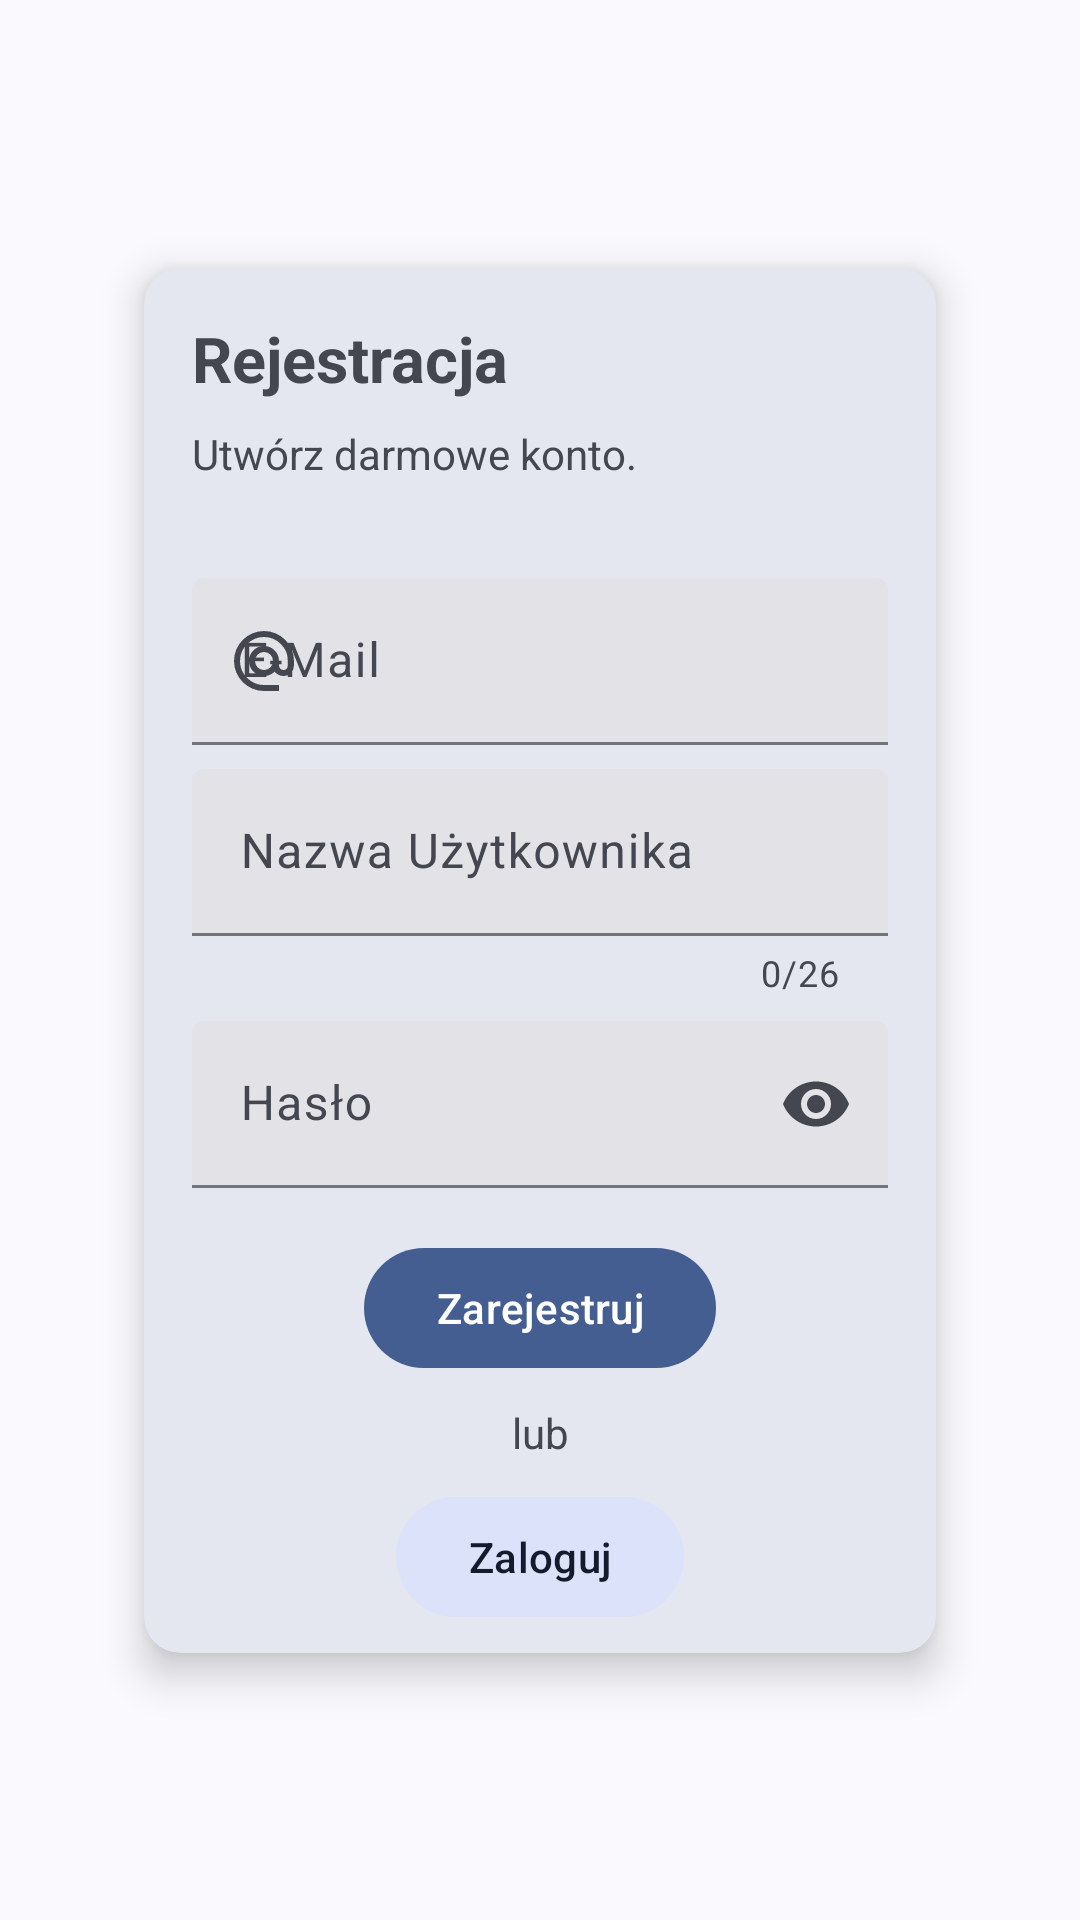

Produce the Android XML layout that renders to this screen, including the resource entries it uses.
<!-- AndroidManifest.xml: application theme Theme.HotShots -->
<!-- res/layout/fragment_auth.xml -->
<?xml version="1.0" encoding="utf-8"?>
<androidx.constraintlayout.widget.ConstraintLayout xmlns:android="http://schemas.android.com/apk/res/android"
    xmlns:app="http://schemas.android.com/apk/res-auto"
    android:layout_width="match_parent"
    android:layout_height="match_parent">

    <com.google.android.material.card.MaterialCardView
        style="@style/Widget.Material3.CardView.Outlined"
        android:layout_width="match_parent"
        android:layout_height="wrap_content"
        android:layout_marginHorizontal="48dp"
        app:cardElevation="8dp"
        app:cardMaxElevation="8dp"
        app:layout_constraintBottom_toBottomOf="parent"
        app:layout_constraintEnd_toEndOf="parent"
        app:layout_constraintStart_toStartOf="parent"
        app:layout_constraintTop_toTopOf="parent"
        app:strokeWidth="0dp">

        <androidx.constraintlayout.widget.ConstraintLayout
            android:layout_width="match_parent"
            android:layout_height="match_parent">

            <com.google.android.material.progressindicator.LinearProgressIndicator
                style="@style/Widget.Material3.LinearProgressIndicator"
                android:id="@+id/loading_indicator"
                android:layout_width="match_parent"
                android:layout_height="wrap_content"
                android:indeterminate="true"
                app:layout_constraintTop_toTopOf="parent"
                app:layout_constraintStart_toStartOf="parent"
                app:layout_constraintEnd_toEndOf="parent"
                app:layout_constraintBottom_toTopOf="@id/top_layout"
                android:visibility="gone"/>

            <androidx.constraintlayout.widget.ConstraintLayout
                android:id="@+id/top_layout"
                android:layout_width="match_parent"
                android:layout_height="wrap_content"
                android:padding="16dp"
                app:layout_constraintBottom_toTopOf="@id/middle_layout"
                app:layout_constraintEnd_toEndOf="parent"
                app:layout_constraintStart_toStartOf="parent"
                app:layout_constraintTop_toTopOf="parent">

                <com.google.android.material.textview.MaterialTextView
                    android:id="@+id/title_text"
                    android:layout_width="wrap_content"
                    android:layout_height="match_parent"
                    android:text="Rejestracja"
                    android:textSize="21sp"
                    android:textStyle="bold"
                    app:layout_constraintStart_toStartOf="parent"
                    app:layout_constraintTop_toTopOf="parent" />

                <com.google.android.material.textview.MaterialTextView
                    android:id="@+id/subtitle_text"
                    android:layout_width="wrap_content"
                    android:layout_height="match_parent"
                    android:layout_marginTop="8dp"
                    android:text="Utwórz darmowe konto."
                    app:layout_constraintStart_toStartOf="parent"
                    app:layout_constraintTop_toBottomOf="@id/title_text" />
            </androidx.constraintlayout.widget.ConstraintLayout>

            <androidx.constraintlayout.widget.ConstraintLayout
                android:id="@+id/middle_layout"
                android:layout_width="match_parent"
                android:layout_height="wrap_content"
                android:padding="16dp"
                app:layout_constraintEnd_toEndOf="parent"
                app:layout_constraintStart_toStartOf="parent"
                app:layout_constraintTop_toBottomOf="@id/top_layout"
                app:layout_constraintBottom_toTopOf="@id/bottom_layout">

                <com.google.android.material.textfield.TextInputLayout
                    android:id="@+id/email_text_input_layout"
                    style="@style/Widget.Material3.TextInputLayout.FilledBox"
                    android:layout_width="match_parent"
                    android:layout_height="wrap_content"
                    android:hint="E-Mail"
                    app:layout_constraintBottom_toTopOf="@id/username_text_input_layout"
                    app:layout_constraintEnd_toEndOf="parent"
                    app:layout_constraintStart_toStartOf="parent"
                    app:layout_constraintTop_toTopOf="parent"
                    app:startIconDrawable="@drawable/email_24px">

                    <com.google.android.material.textfield.TextInputEditText
                        android:id="@+id/email_edit_text"
                        android:layout_width="match_parent"
                        android:layout_height="match_parent"
                        android:inputType="textEmailAddress"
                        android:maxLength="60" />
                </com.google.android.material.textfield.TextInputLayout>

                <com.google.android.material.textfield.TextInputLayout
                    android:id="@+id/username_text_input_layout"
                    style="@style/Widget.Material3.TextInputLayout.FilledBox"
                    android:layout_width="match_parent"
                    android:layout_height="wrap_content"
                    android:layout_marginTop="8dp"
                    android:hint="Nazwa Użytkownika"
                    app:layout_constraintEnd_toEndOf="parent"
                    app:layout_constraintStart_toStartOf="parent"
                    app:layout_constraintTop_toBottomOf="@id/email_text_input_layout"
                    app:layout_constraintBottom_toTopOf="@id/password_text_input_layout"
                    app:startIconDrawable="@drawable/user_24px"
                    app:counterEnabled="true"
                    app:counterMaxLength="26">

                    <com.google.android.material.textfield.TextInputEditText
                        android:id="@+id/username_edit_text"
                        android:layout_width="match_parent"
                        android:layout_height="match_parent"
                        android:inputType="textPersonName"
                        android:maxLength="26" />
                </com.google.android.material.textfield.TextInputLayout>

                <com.google.android.material.textfield.TextInputLayout
                    android:id="@+id/password_text_input_layout"
                    style="@style/Widget.Material3.TextInputLayout.FilledBox"
                    android:layout_width="match_parent"
                    android:layout_height="wrap_content"
                    android:layout_marginTop="8dp"
                    android:hint="Hasło"
                    app:layout_constraintEnd_toEndOf="parent"
                    app:layout_constraintStart_toStartOf="parent"
                    app:layout_constraintTop_toBottomOf="@id/username_text_input_layout"
                    app:startIconDrawable="@drawable/password_24px"
                    app:endIconMode="password_toggle">

                    <com.google.android.material.textfield.TextInputEditText
                        android:id="@+id/password_edit_text"
                        android:layout_width="match_parent"
                        android:layout_height="match_parent"
                        android:inputType="textPassword"
                        android:maxLength="26" />
                </com.google.android.material.textfield.TextInputLayout>
            </androidx.constraintlayout.widget.ConstraintLayout>

            <androidx.constraintlayout.widget.ConstraintLayout
                android:id="@+id/bottom_layout"
                android:layout_width="match_parent"
                android:layout_height="match_parent"
                app:layout_constraintTop_toBottomOf="@id/middle_layout"
                app:layout_constraintBottom_toBottomOf="parent"
                app:layout_constraintStart_toStartOf="parent"
                app:layout_constraintEnd_toEndOf="parent">

                <com.google.android.material.button.MaterialButton
                    android:id="@+id/done_button"
                    android:layout_width="wrap_content"
                    android:layout_height="wrap_content"
                    android:text="Zarejestruj"
                    app:layout_constraintTop_toTopOf="parent"
                    app:layout_constraintStart_toStartOf="parent"
                    app:layout_constraintEnd_toEndOf="parent"
                    app:layout_constraintBottom_toTopOf="@id/or_text_view"/>

                <com.google.android.material.textview.MaterialTextView
                    android:id="@+id/or_text_view"
                    android:layout_width="wrap_content"
                    android:layout_height="wrap_content"
                    android:layout_marginVertical="8dp"
                    android:text="lub"
                    app:layout_constraintTop_toBottomOf="@id/done_button"
                    app:layout_constraintStart_toStartOf="parent"
                    app:layout_constraintEnd_toEndOf="parent"
                    app:layout_constraintBottom_toTopOf="@id/change_button"/>

                <com.google.android.material.button.MaterialButton
                    style="@style/Widget.Material3.Button.TonalButton"
                    android:id="@+id/change_button"
                    android:layout_width="wrap_content"
                    android:layout_height="wrap_content"
                    android:layout_marginBottom="8dp"
                    android:text="Zaloguj"
                    app:layout_constraintStart_toStartOf="parent"
                    app:layout_constraintEnd_toEndOf="parent"
                    app:layout_constraintBottom_toBottomOf="parent"
                    app:layout_constraintTop_toBottomOf="@id/or_text_view"/>
            </androidx.constraintlayout.widget.ConstraintLayout>
        </androidx.constraintlayout.widget.ConstraintLayout>
    </com.google.android.material.card.MaterialCardView>
</androidx.constraintlayout.widget.ConstraintLayout>
<!-- resources referenced by this layout -->
<resources>
  <!-- drawable email_24px (drawable) -->
  <vector xmlns:android="http://schemas.android.com/apk/res/android"
      android:width="24dp"
      android:height="24dp"
      android:viewportWidth="960"
      android:viewportHeight="960"
      android:tint="?attr/colorControlNormal">
    <path
        android:fillColor="@android:color/white"
        android:pathData="M480,880Q398,880 325,848.5Q252,817 197.5,762.5Q143,708 111.5,635Q80,562 80,480Q80,397 111.5,324.5Q143,252 197.5,197.5Q252,143 325,111.5Q398,80 480,80Q563,80 635.5,111.5Q708,143 762.5,197.5Q817,252 848.5,324.5Q880,397 880,480L880,538Q880,597 839.5,638.5Q799,680 740,680Q704,680 673,664Q642,648 622,622Q595,649 558.5,664.5Q522,680 480,680Q397,680 338.5,621.5Q280,563 280,480Q280,397 338.5,338.5Q397,280 480,280Q563,280 621.5,338.5Q680,397 680,480L680,538Q680,567 698,583.5Q716,600 740,600Q764,600 782,583.5Q800,567 800,538L800,480Q800,349 705.5,254.5Q611,160 480,160Q349,160 254.5,254.5Q160,349 160,480Q160,611 254.5,705.5Q349,800 480,800L680,800L680,880L480,880ZM480,600Q530,600 565,565Q600,530 600,480Q600,430 565,395Q530,360 480,360Q430,360 395,395Q360,430 360,480Q360,530 395,565Q430,600 480,600Z"/>
  </vector>
  <style name="Theme.HotShots" parent="Base.Theme.HotShots" />
  <style name="Base.Theme.HotShots" parent="Theme.Material3.DayNight.NoActionBar">
          
          
          <item name="android:windowTranslucentStatus">true</item>
      </style>
</resources>
